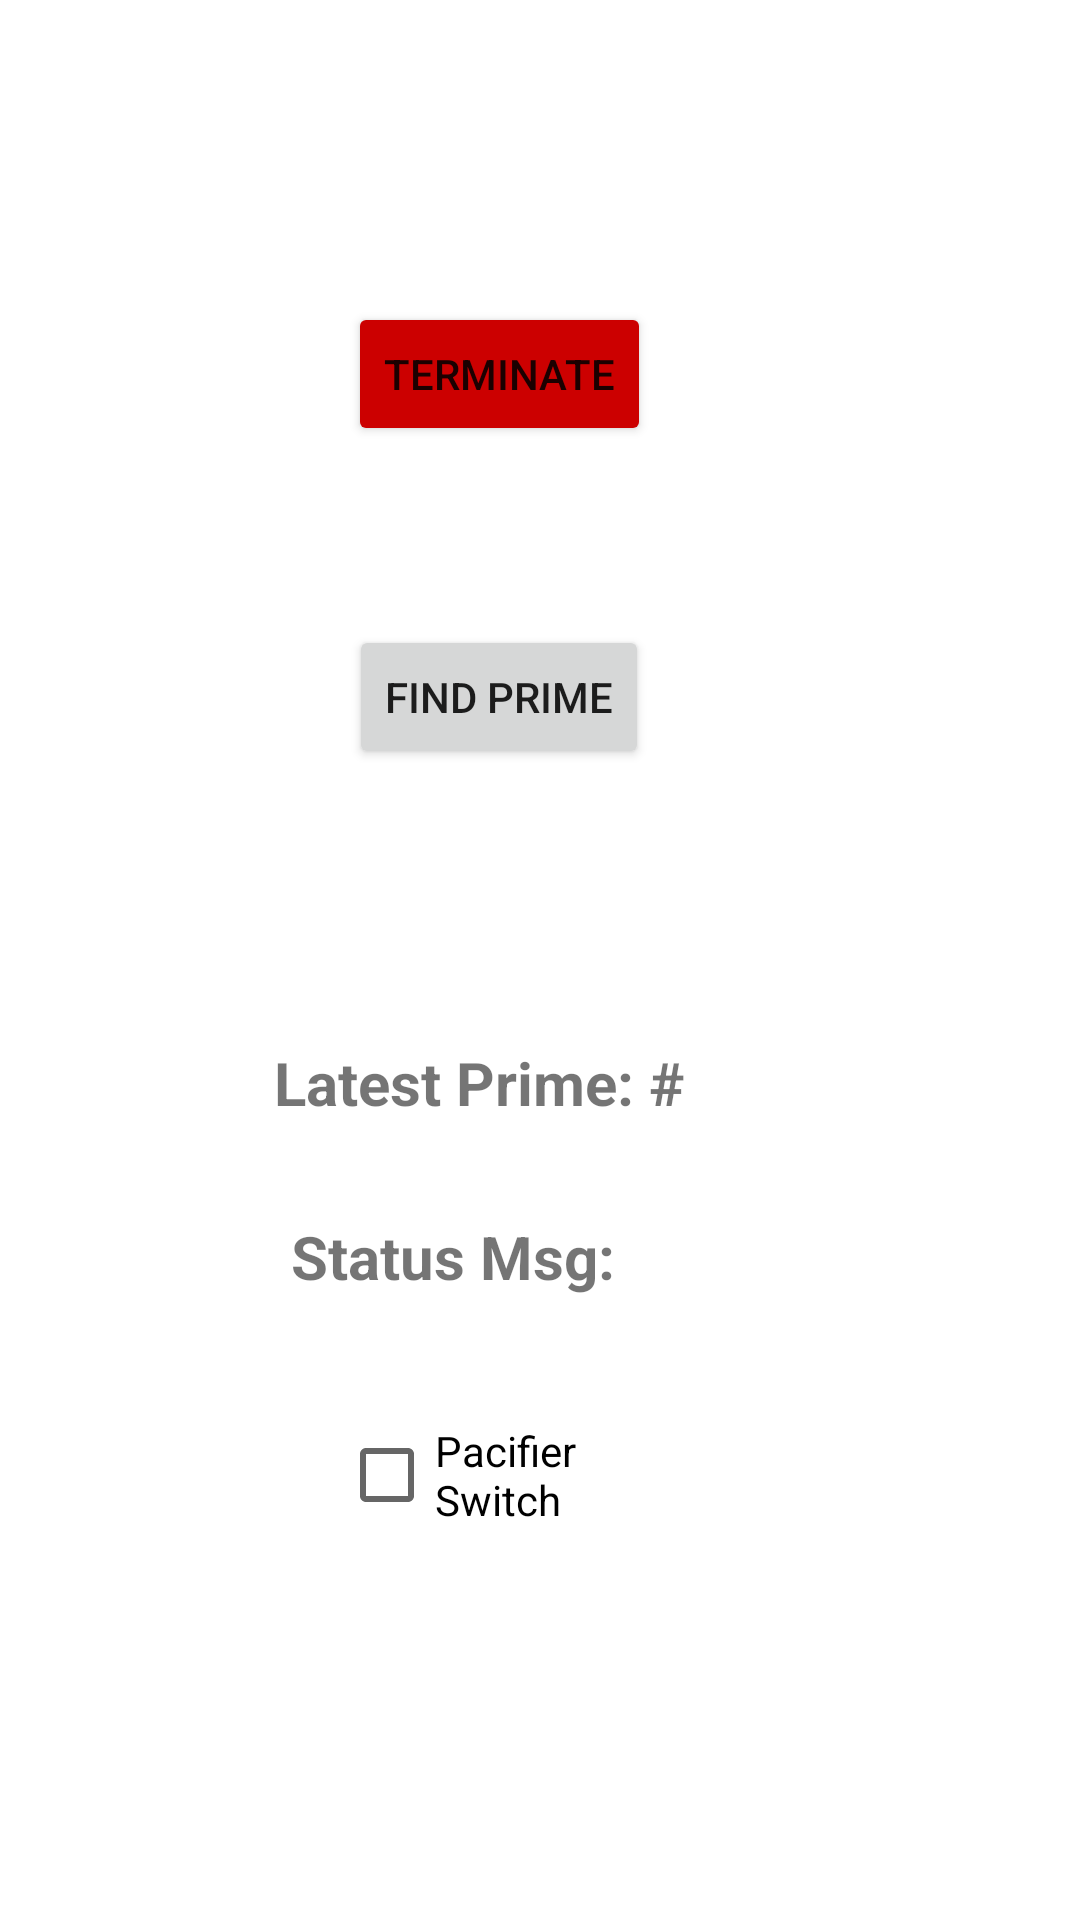

Write the Android layout XML for this screen, with the resource values it uses.
<!-- AndroidManifest.xml: application theme Theme.NUMAD22Fa_RahulReddyBaddam -->
<!-- res/layout/activity_prime_directive.xml -->
<?xml version="1.0" encoding="utf-8"?>
<androidx.constraintlayout.widget.ConstraintLayout xmlns:android="http://schemas.android.com/apk/res/android"
    xmlns:app="http://schemas.android.com/apk/res-auto"
    xmlns:tools="http://schemas.android.com/tools"
    android:layout_width="match_parent"
    android:layout_height="match_parent"
    tools:context=".PrimeDirective">


    <Button
        android:id="@+id/FindPrime"
        android:layout_width="wrap_content"
        android:layout_height="wrap_content"
        android:onClick="runOnRunnableThread"
        android:text="@string/find_prime"
        app:layout_constraintBottom_toBottomOf="parent"
        app:layout_constraintEnd_toEndOf="parent"
        app:layout_constraintHorizontal_bias="0.447"
        app:layout_constraintStart_toStartOf="parent"
        app:layout_constraintTop_toTopOf="parent"
        app:layout_constraintVertical_bias="0.352" />

    <Button
        android:id="@+id/Terminate"
        android:layout_width="wrap_content"
        android:layout_height="wrap_content"
        android:backgroundTint="@android:color/holo_red_dark"
        android:onClick="terminateThread"
        android:text="@string/terminate"
        app:layout_constraintBottom_toBottomOf="parent"
        app:layout_constraintEnd_toEndOf="parent"
        app:layout_constraintHorizontal_bias="0.448"
        app:layout_constraintStart_toStartOf="parent"
        app:layout_constraintTop_toTopOf="parent"
        app:layout_constraintVertical_bias="0.17" />

    <TextView
        android:id="@+id/PrimeTextView"
        android:layout_width="147dp"
        android:layout_height="50dp"
        android:text="Status Msg: "
        android:textSize="20sp"
        android:textStyle="bold"
        app:layout_constraintBottom_toBottomOf="parent"
        app:layout_constraintEnd_toEndOf="parent"
        app:layout_constraintHorizontal_bias="0.455"
        app:layout_constraintStart_toStartOf="parent"
        app:layout_constraintTop_toBottomOf="@id/FindPrime"
        app:layout_constraintVertical_bias="0.447" />

    <CheckBox
        android:id="@+id/yesCheck"
        android:layout_width="112dp"
        android:layout_height="49dp"
        android:layout_marginTop="12dp"
        android:text="Pacifier Switch"
        app:layout_constraintEnd_toEndOf="parent"
        app:layout_constraintHorizontal_bias="0.455"
        app:layout_constraintStart_toStartOf="parent"
        app:layout_constraintTop_toBottomOf="@id/PrimeTextView" />

    <TextView
        android:id="@+id/RunningView"
        android:layout_width="166dp"
        android:layout_height="58dp"
        android:text="Latest Prime: #"
        android:textSize="20sp"
        android:textStyle="bold"
        app:layout_constraintBottom_toTopOf="@+id/PrimeTextView"
        app:layout_constraintEnd_toEndOf="parent"
        app:layout_constraintHorizontal_bias="0.47"
        app:layout_constraintStart_toStartOf="parent"
        app:layout_constraintTop_toBottomOf="@id/Terminate"
        app:layout_constraintVertical_bias="1.0" />
</androidx.constraintlayout.widget.ConstraintLayout>
<!-- resources referenced by this layout -->
<resources>
  <string name="find_prime">Find Prime</string>
  <string name="terminate">Terminate</string>
  <style name="Theme.NUMAD22Fa_RahulReddyBaddam" parent="Theme.MaterialComponents.DayNight.DarkActionBar">
          
          <item name="colorPrimary">@color/purple_500</item>
          <item name="colorPrimaryVariant">@color/purple_700</item>
          <item name="colorOnPrimary">@color/white</item>
          
          <item name="colorSecondary">@color/teal_200</item>
          <item name="colorSecondaryVariant">@color/teal_700</item>
          <item name="colorOnSecondary">@color/black</item>
          
          <item name="android:statusBarColor" tools:targetApi="l">?attr/colorPrimaryVariant</item>
          
      </style>
  <!-- not gathered from this repository: default colours our renderer supplied (Android Studio template values) -->
  <color name="purple_500">#FF6200EE</color>
  <color name="purple_700">#FF3700B3</color>
  <color name="teal_200">#FF03DAC5</color>
  <color name="teal_700">#FF018786</color>
  <color name="black">#FF000000</color>
  <color name="white">#FFFFFFFF</color>
</resources>
